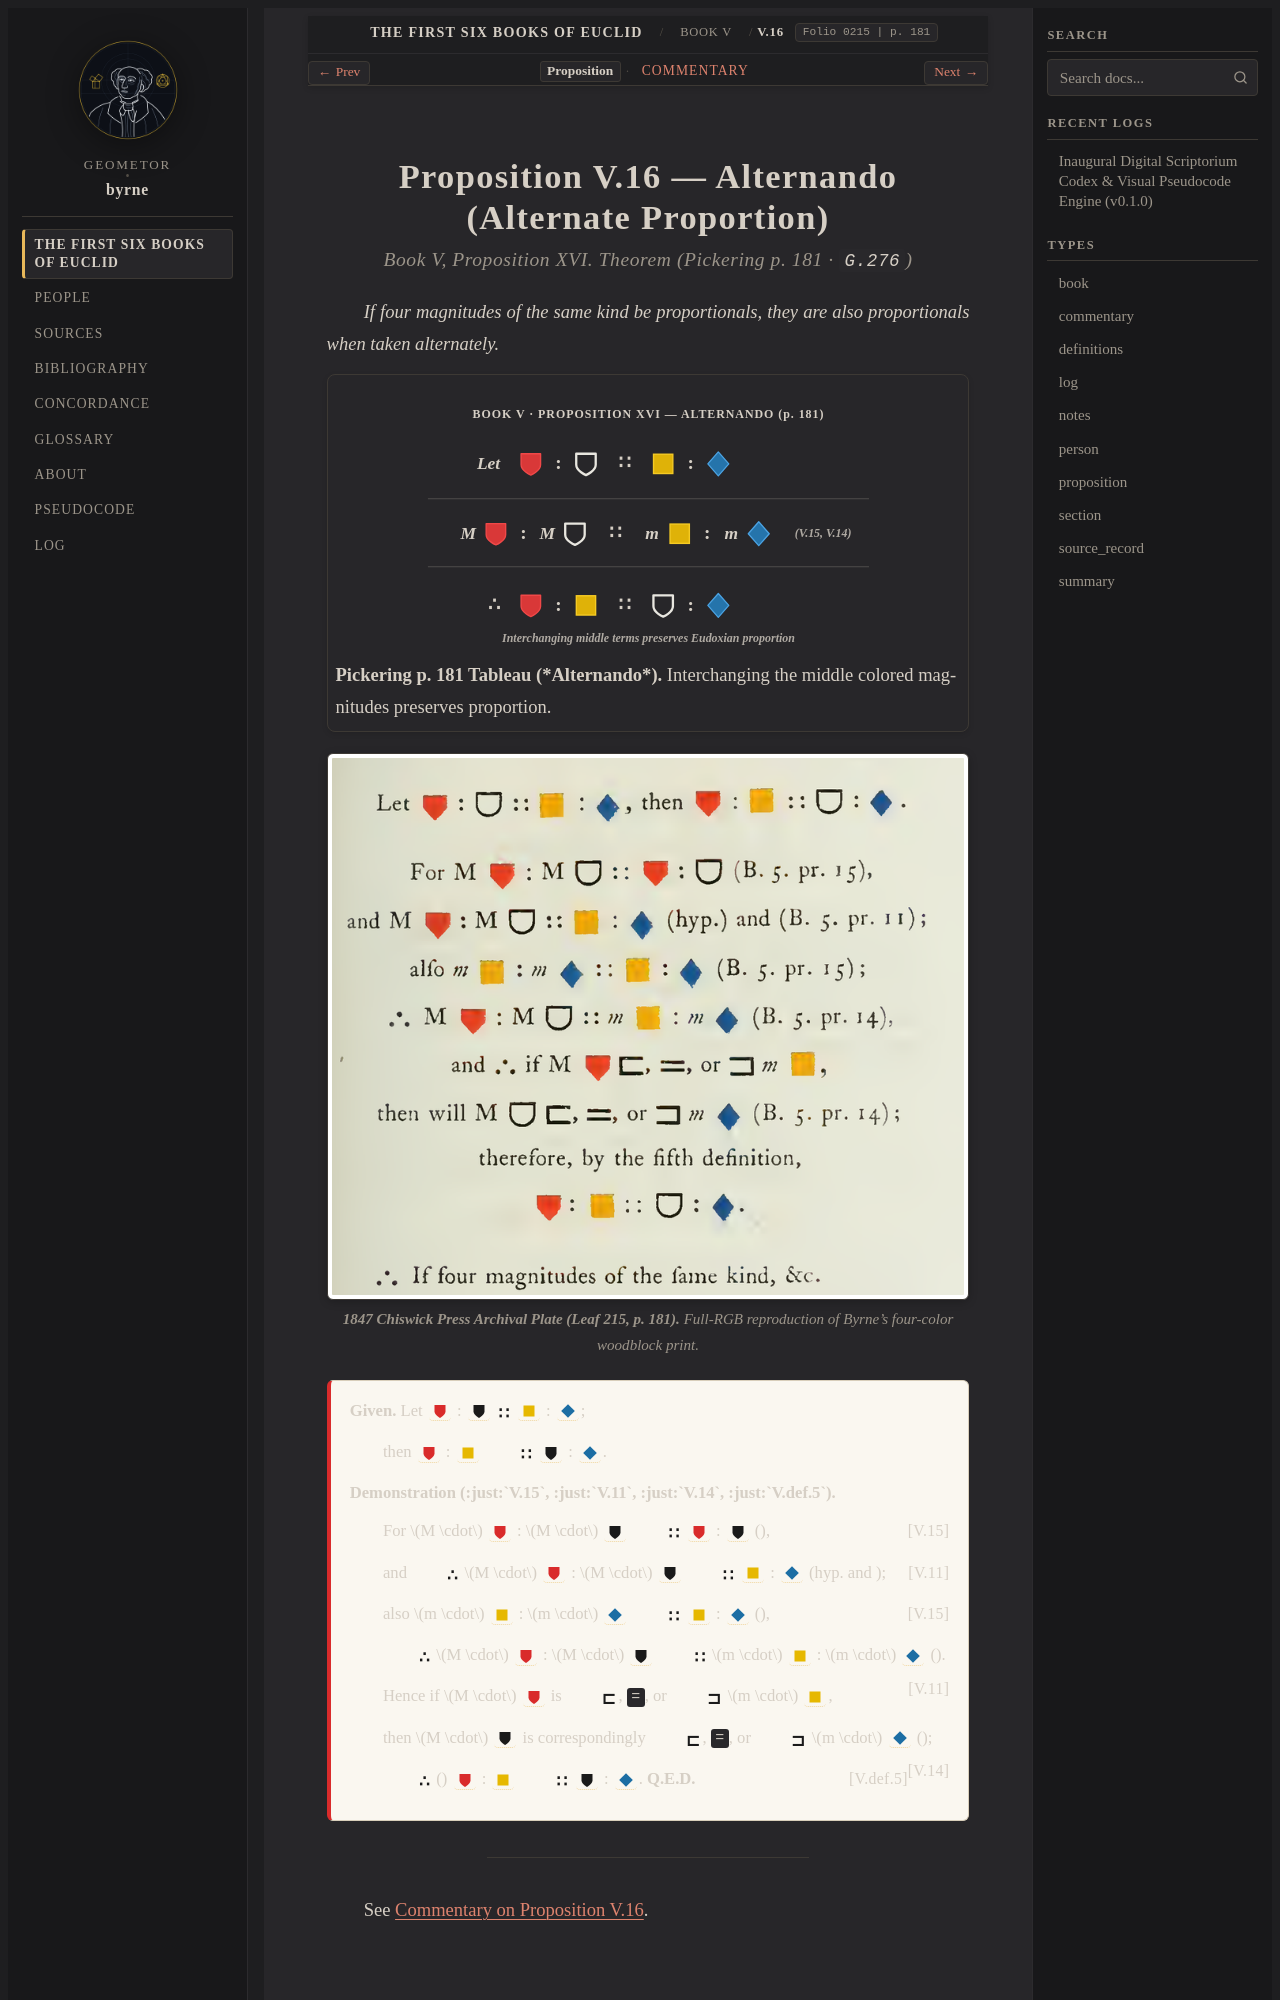

repository: geometor/byrne · page: coloured_euclid/book-v/16/index.html · generator: sphinx

:canonical_id: V.16
:book: V
:proposition: 16
:order: 20
:type: proposition
:title: Proposition V.16 — Alternando (Alternate Proportion)
:folio: 0215
:page: 181

.. _byrne-v-16:

.. folio:: 0215
   :page: 181
